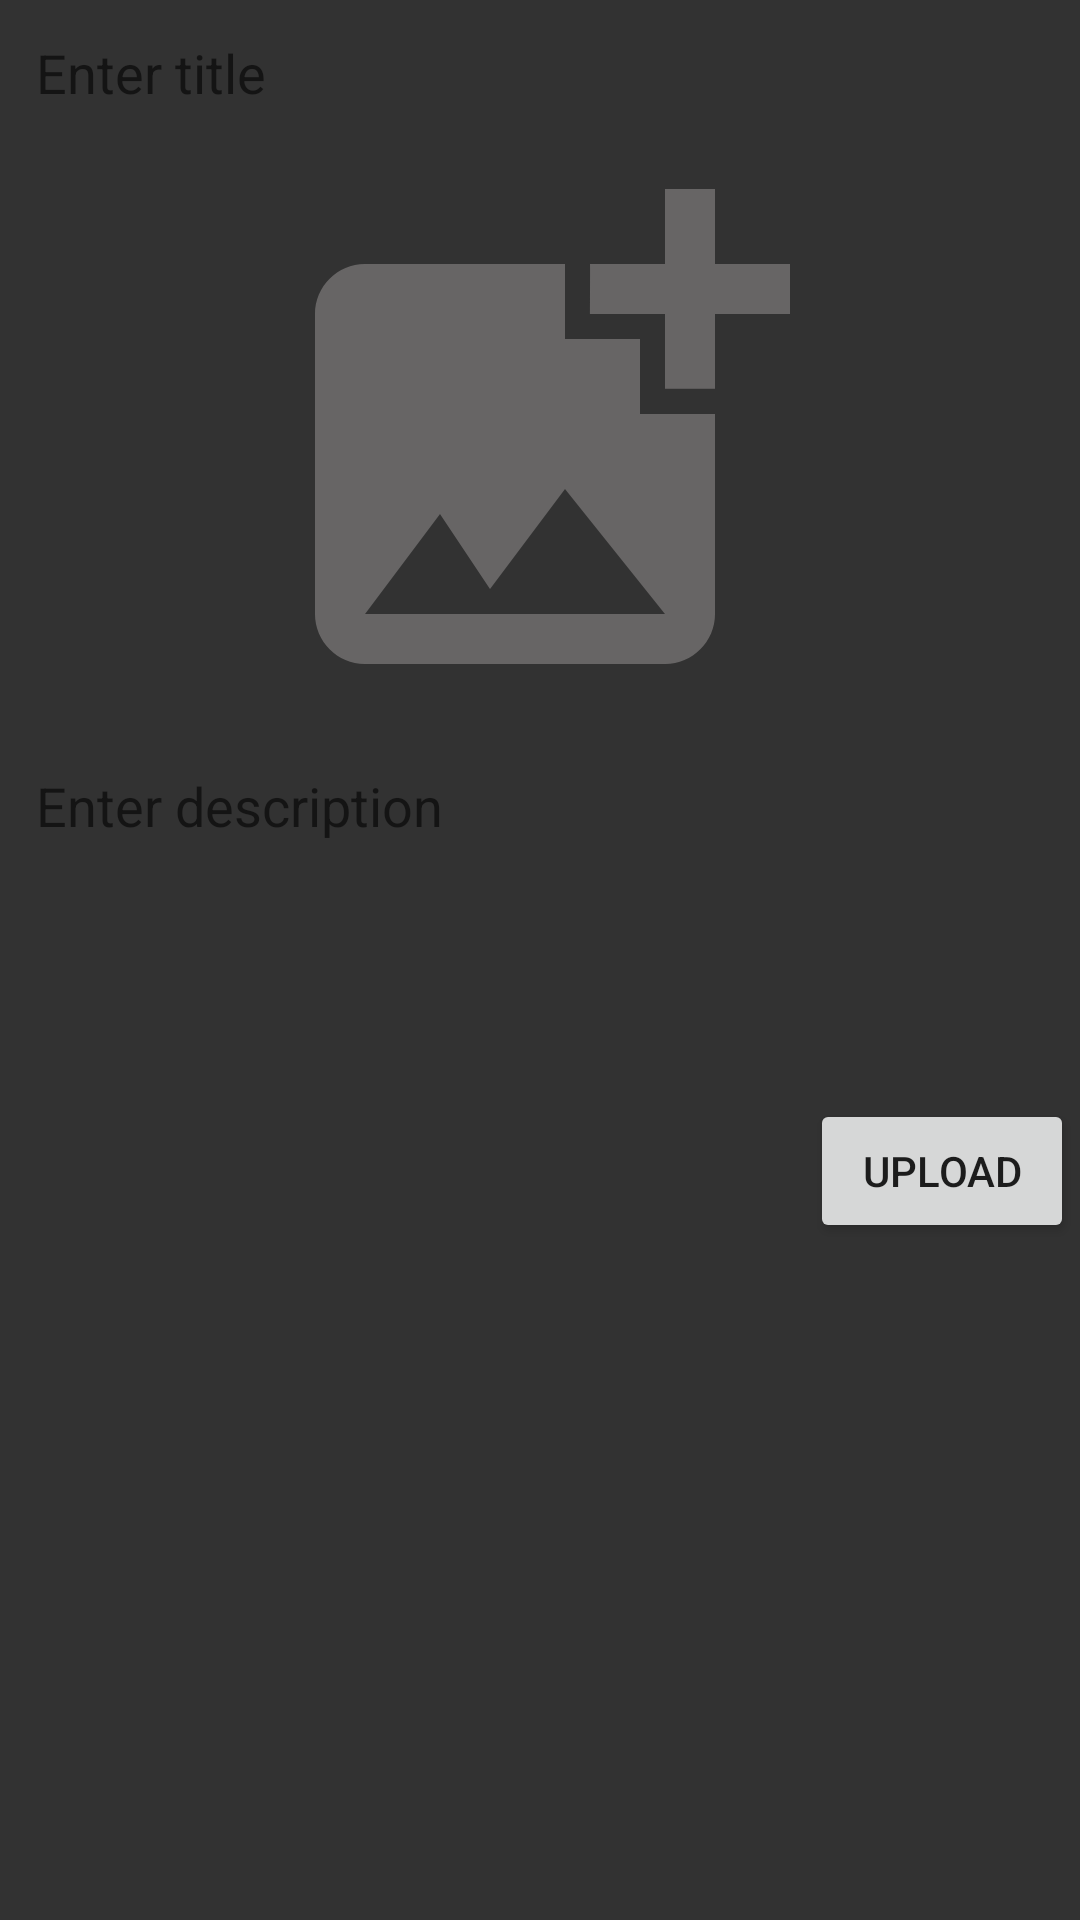

Here is an Android app screen rendered from its layout file. Give the layout XML and the strings, colors and styles it references.
<!-- AndroidManifest.xml: application theme Theme.APP -->
<!-- res/layout/activity_add_post.xml -->
<?xml version="1.0" encoding="utf-8"?>
<ScrollView xmlns:android="http://schemas.android.com/apk/res/android"
    xmlns:app="http://schemas.android.com/apk/res-auto"
    xmlns:tools="http://schemas.android.com/tools"
    android:layout_width="match_parent"
    android:layout_height="match_parent"
    android:background="@color/back1"
    tools:context=".AddPostActivity">

    <LinearLayout
        android:layout_width="match_parent"
        android:layout_height="wrap_content"
        android:layout_margin="2dp"
        android:orientation="vertical">

        <EditText
            android:layout_width="match_parent"
            android:layout_height="wrap_content"
            android:id="@+id/pTitleEt"
            android:background="@drawable/editextstyle"
            android:padding="10dp"
            android:hint="Enter title"
            android:singleLine="true"/>

        <ImageView
            android:layout_width="match_parent"
            android:layout_height="wrap_content"
            android:id="@+id/pImageIv"
            android:src="@drawable/ic_baseline_add_photo_alternate_24"
            android:background="@color/back1"
            android:minHeight="200dp"/>

        <EditText
            android:layout_width="match_parent"
            android:layout_height="wrap_content"
            android:id="@+id/pDescriptionEt"
            android:background="@drawable/editextstyle"
            android:padding="10dp"
            android:hint="Enter description"
            android:inputType="textMultiLine|textCapSentences"
            android:minHeight="120dp"
            android:gravity="start"/>

        <Button
            android:layout_width="wrap_content"
            android:layout_height="wrap_content"
            android:text="Upload"
            android:layout_gravity="end"
            android:id="@+id/pUploadBtn"/>

    </LinearLayout>


</ScrollView>
<!-- resources referenced by this layout -->
<resources>
  <color name="back1">#323232</color>
  <!-- drawable ic_baseline_add_photo_alternate_24 (drawable) -->
  <vector android:height="24dp" android:tint="#676565"
      android:viewportHeight="24" android:viewportWidth="24"
      android:width="24dp" xmlns:android="http://schemas.android.com/apk/res/android">
      <path android:fillColor="@android:color/white" android:pathData="M19,7v2.99s-1.99,0.01 -2,0L17,7h-3s0.01,-1.99 0,-2h3L17,2h2v3h3v2h-3zM16,11L16,8h-3L13,5L5,5c-1.1,0 -2,0.9 -2,2v12c0,1.1 0.9,2 2,2h12c1.1,0 2,-0.9 2,-2v-8h-3zM5,19l3,-4 2,3 3,-4 4,5L5,19z"/>
  </vector>
  <style name="Theme.APP" parent="Theme.MaterialComponents.DayNight.DarkActionBar">
          
          <item name="colorPrimary">#C39406</item>
          <item name="colorPrimaryVariant">#EFBE28</item>
          <item name="colorOnPrimary">@color/white</item>
          
          <item name="colorSecondary">#A68A32</item>
          <item name="colorSecondaryVariant">@color/orange</item>
          <item name="colorOnSecondary">@color/white</item>
          
          <item name="android:statusBarColor" tools:targetApi="l">?attr/colorPrimaryVariant</item>
          
      </style>
  <color name="white">#FFFFFFFF</color>
  <color name="orange">#8F6C01</color>
</resources>
